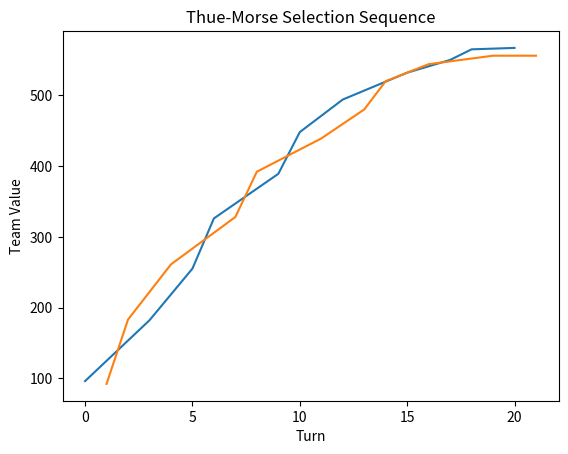
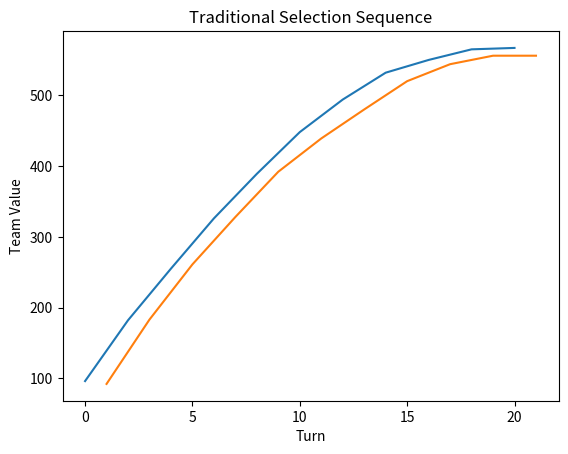

Python code for these plots, in order:
import numpy as np
import matplotlib.pyplot as plt
# import seaborn as sns


def sequence(small, large, size):
    pool = np.sort(np.random.randint(small, large, size))[::-1]
    A = 0
    B = 0
    Aturn = []
    Bturn = []
    Ateam = []
    Bteam = []
    for i in range(0, size):
        x = bin(i)[2:]
        c = 0
        for letter in x:
            if letter == '1':
                c += 1

        if c % 2 == 0:
            A += pool[i]
            Ateam.append(A)
            Aturn.append(i)
        else:
            B += pool[i]
            Bturn.append(i)
            Bteam.append(B)

    plt.figure(1)
    plt.plot(Aturn, Ateam)
    plt.plot(Bturn, Bteam)
    plt.xlabel('Turn')
    plt.ylabel('Team Value')
    plt.title('Thue-Morse Selection Sequence')
    plt.figure(2)
    plt.plot(list(range(0, size))[::2], Ateam)
    plt.plot(list(range(0, size))[1::2], Bteam)
    plt.xlabel('Turn')
    plt.ylabel('Team Value')
    plt.title('Traditional Selection Sequence')
    plt.show()


sequence(0, 100, 22)
